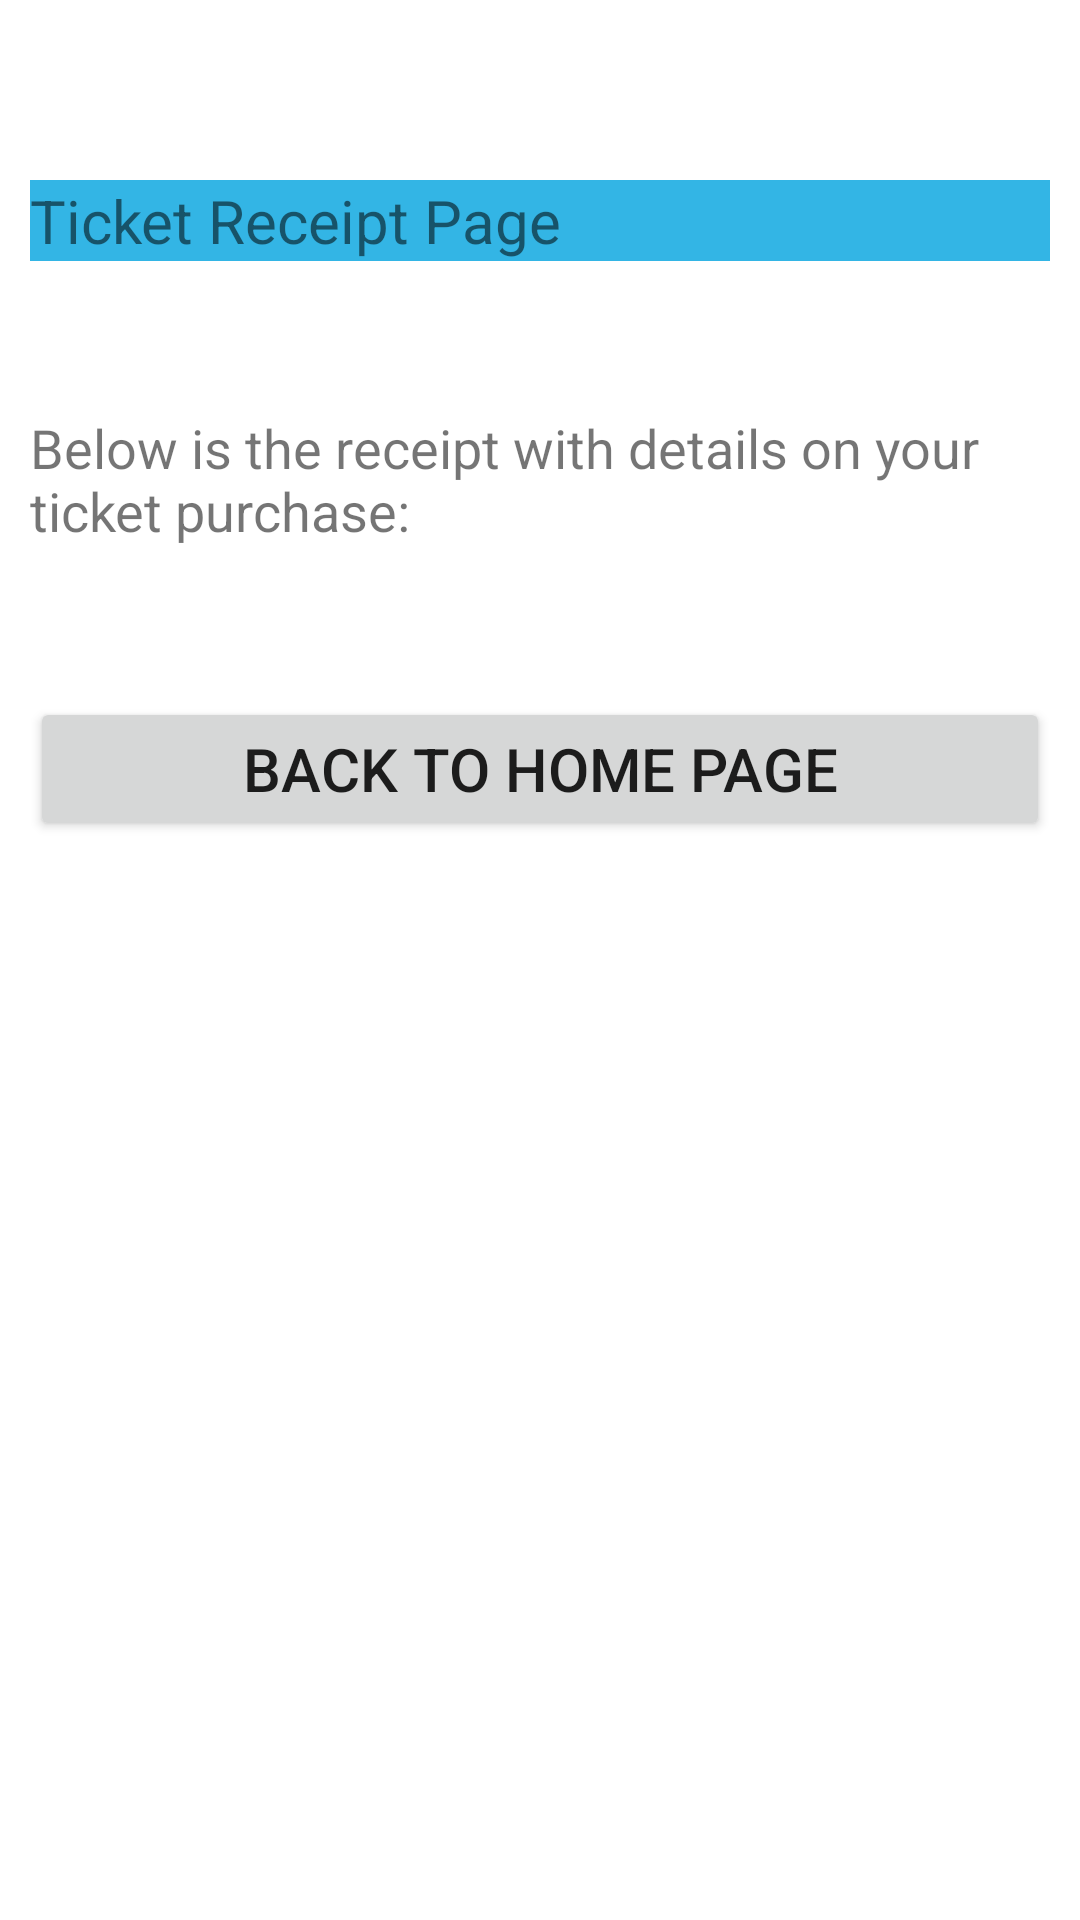

Android layout source for this screen:
<!-- AndroidManifest.xml: application theme Theme.40008204ExeRiverSportsApp -->
<!-- res/layout/activity_ticket_receipt.xml -->
<?xml version="1.0" encoding="utf-8"?>
<RelativeLayout xmlns:android="http://schemas.android.com/apk/res/android"
    xmlns:app="http://schemas.android.com/apk/res-auto"
    xmlns:tools="http://schemas.android.com/tools"
    android:layout_width="match_parent"
    android:layout_height="match_parent"
    android:padding="10dp"
    tools:context=".TicketReceiptActivity">

    <TextView
        android:id="@+id/receiptTitle"
        android:layout_width="match_parent"
        android:layout_height="wrap_content"
        android:text="Ticket Receipt Page"
        android:textSize="20dp"
        android:background="@android:color/holo_blue_light"
        android:layout_marginTop="50dp"/>

    <TextView
        android:id="@+id/receiptWelcome"
        android:layout_width="match_parent"
        android:layout_height="wrap_content"
        android:text="Below is the receipt with details on your ticket purchase:"
        android:layout_marginTop="50dp"
        android:textSize="18dp"
        android:layout_below="@+id/receiptTitle"/>

    <Button
        android:id="@+id/btnToHome4"
        android:layout_width="match_parent"
        android:layout_height="wrap_content"
        android:text="Back to Home Page"
        android:textSize="20dp"
        android:layout_marginTop="50dp"
        android:layout_below="@+id/receiptWelcome"/>

</RelativeLayout>
<!-- resources referenced by this layout -->
<resources>
  <style name="Theme.40008204ExeRiverSportsApp" parent="Theme.MaterialComponents.DayNight.DarkActionBar">
          
          <item name="colorPrimary">@color/purple_500</item>
          <item name="colorPrimaryVariant">@color/purple_700</item>
          <item name="colorOnPrimary">@color/white</item>
          
          <item name="colorSecondary">@color/teal_200</item>
          <item name="colorSecondaryVariant">@color/teal_700</item>
          <item name="colorOnSecondary">@color/black</item>
          
          <item name="android:statusBarColor">?attr/colorPrimaryVariant</item>
          
      </style>
  <!-- not gathered from this repository: default colours our renderer supplied (Android Studio template values) -->
  <color name="purple_500">#FF6200EE</color>
  <color name="purple_700">#FF3700B3</color>
  <color name="teal_200">#FF03DAC5</color>
  <color name="teal_700">#FF018786</color>
  <color name="black">#FF000000</color>
  <color name="white">#FFFFFFFF</color>
</resources>
